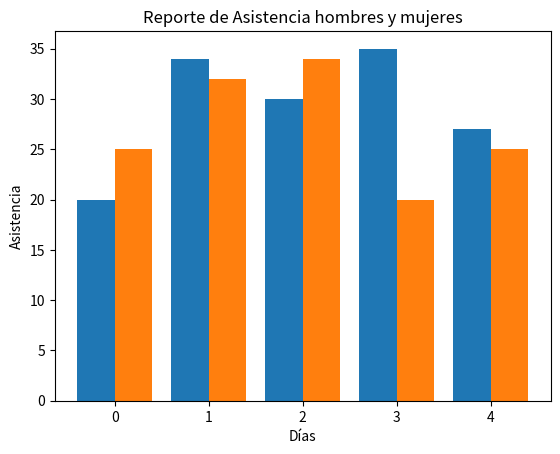

Reproduce this figure in Python. (Note: this script raises an exception after producing the figure.)
# -*- coding: utf-8 -*-
"""
Created on Tue May 25 12:39:07 2021

@author: L01268185
"""

import matplotlib.pyplot as plt
import numpy as np

dias=['Lunes','Martes','Miercoles','Jueves','Viernes']
hombres=[20,34,30,35,27]
mujeres=[25,32,34,20,25]

#Obtenemos la posición de cada día 0,1,2..
x=np.arange(len(dias))

#Definimos el ancho de cada barra
width=0.4

fig, ax=plt.subplots()

#Gener las barras para hombres y mujeres
rectah=ax.bar(x - width/2, hombres, width,label='Hombres')
rectam=ax.bar(x + width/2, mujeres, width,label='Mujeres')

#Añadir las etiquetas al gráfico
ax.set_title('Reporte de Asistencia hombres y mujeres')
ax.set_ylabel('Asistencia')
ax.set_xlabel('Días')

#Añadir etiqueta a cada día
ax.set_xticks(x) #Orden
ax.set_xtickslabels(dias)

#Añadir la leyenda
ax.legend()

plt.show()

